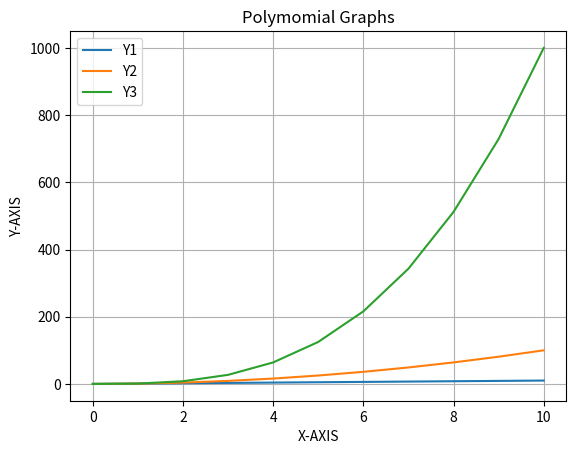

This figure's Python source:
"""

    Matplotlib -> For Data Visualization in Graphical Form for better analysis in business
    Reference : https://matplotlib.org/

import matplotlib as lib
print(lib.__version__)

"""

import matplotlib.pyplot as plt
# data = [0, 1, 2, 3, 4, 5]
# plt.plot(data)
# plt.show()

X = list(range(0, 11)) # 0 to 10
Y1 = [n for n in X]
Y2 = [n*n for n in X]
Y3 = [n*n*n for n in X]

print(X)
print(Y1)
print(Y2)
print(Y3)

plt.plot(X, Y1, label="Y1")
plt.plot(X, Y2, label="Y2")
plt.plot(X, Y3, label="Y3")

plt.legend() # in order to show labels on graph

plt.xlabel("X-AXIS")
plt.ylabel("Y-AXIS")

plt.title("Polymomial Graphs")

# plt.xlim(0, 20)
# plt.ylim(0, 20)

plt.grid(True)

plt.savefig("MyGraph")

plt.show()

# Form Previous Session32D Assignment, Plot Temperatures of 3 cities month wise on the graph to have a better understanding how temp flows :)
